2-way image classification set "images_augmented" from GitHub (Minyael/Gift-card-classification); label vocabulary: Steam, Xbox.

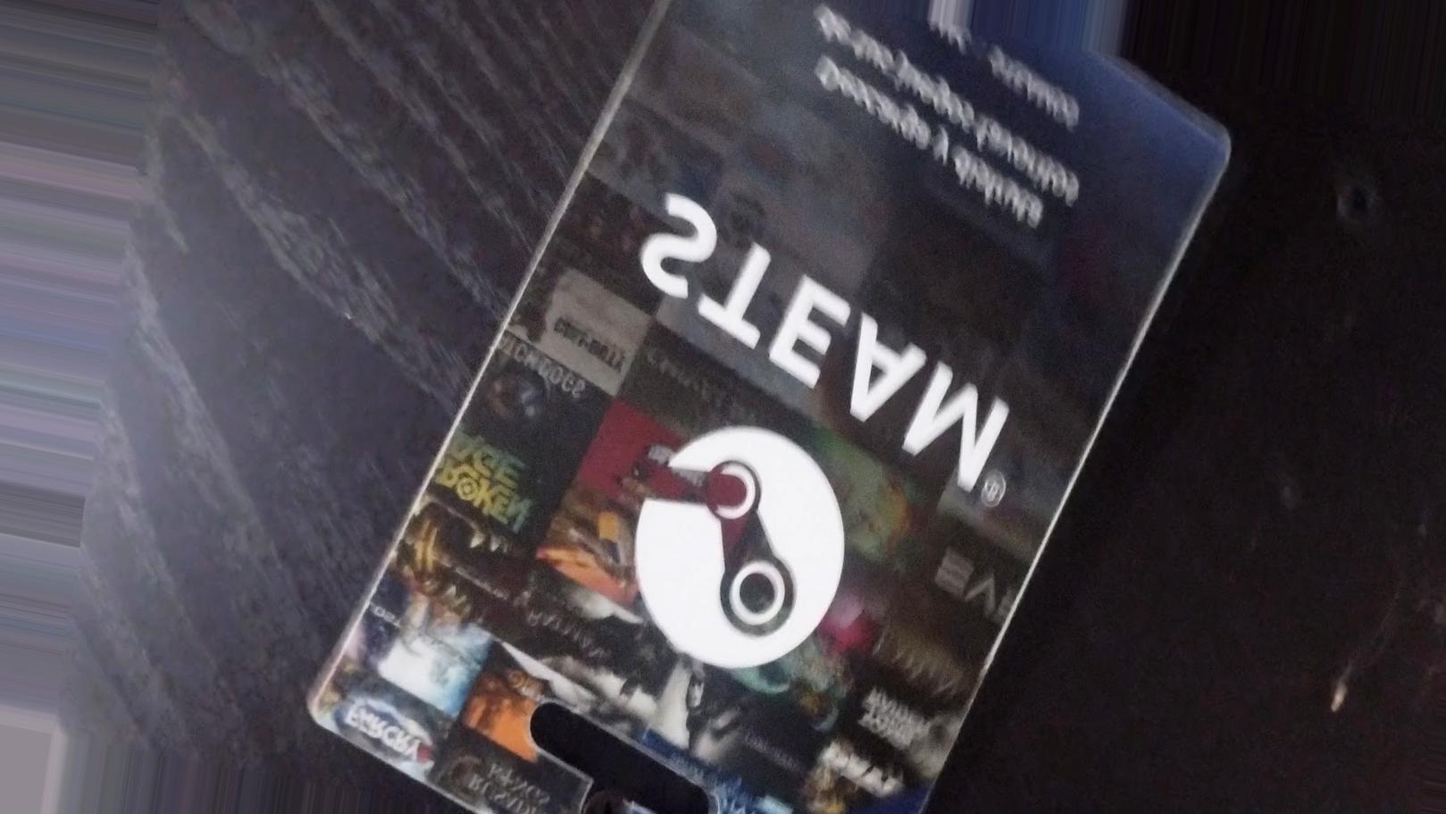
Label: Steam

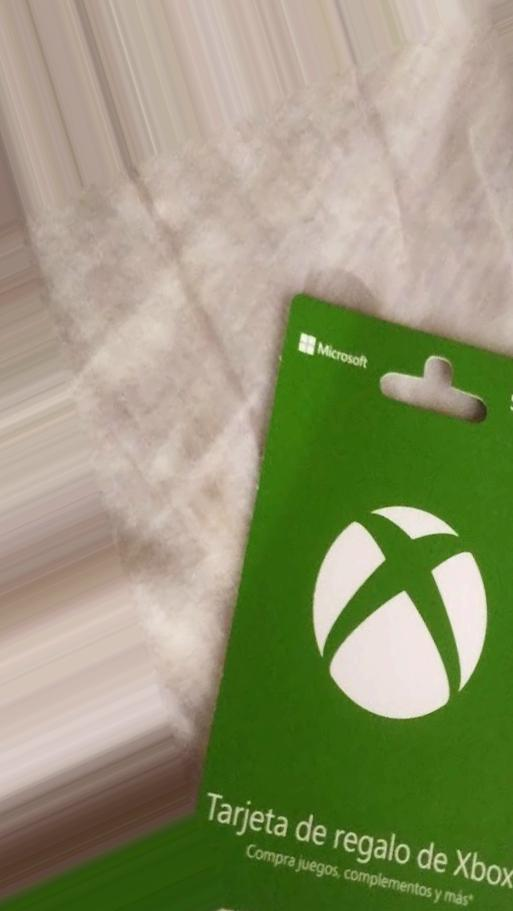
Label: Xbox

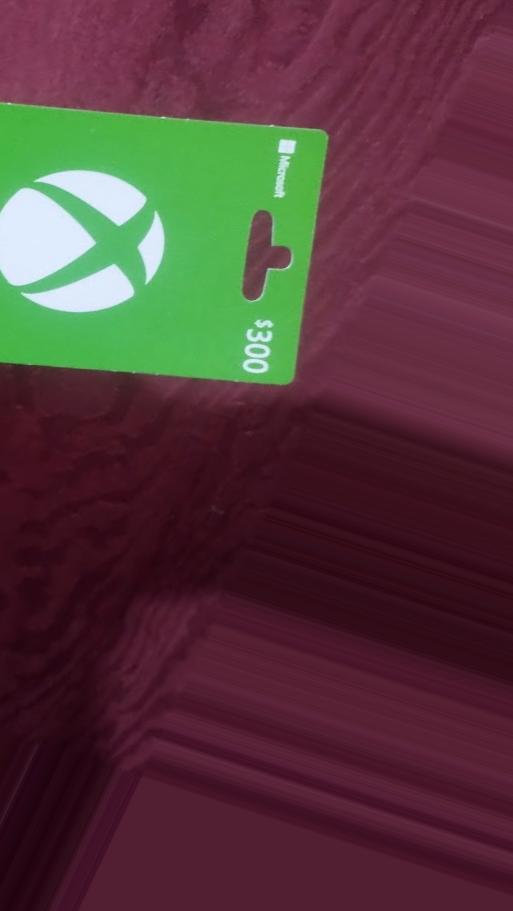
Label: Xbox

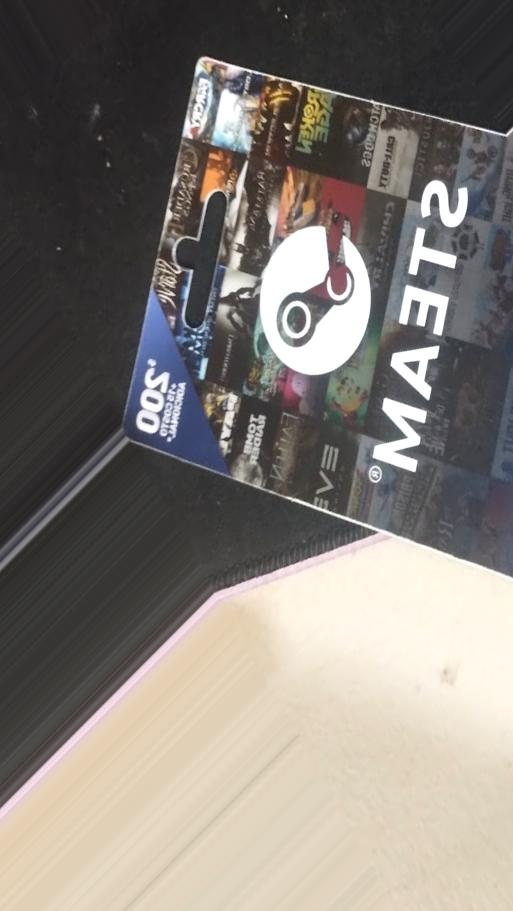
Label: Steam

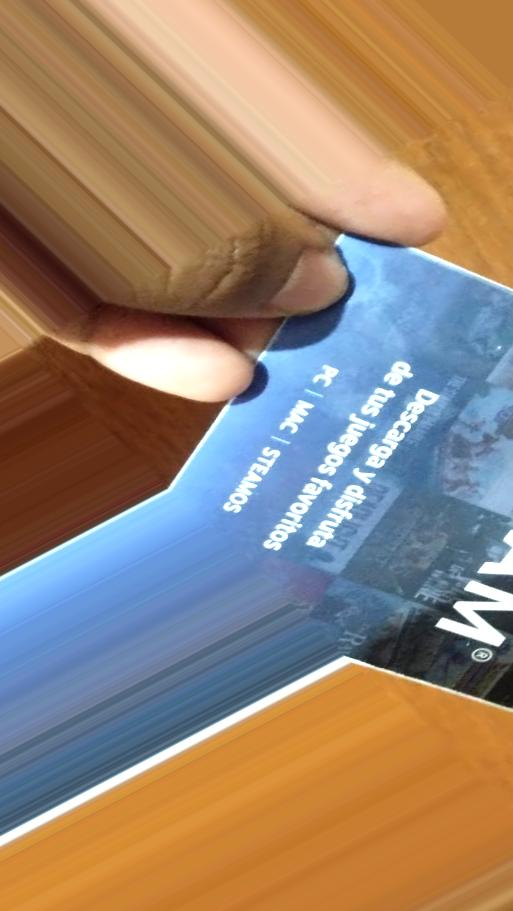
Label: Steam

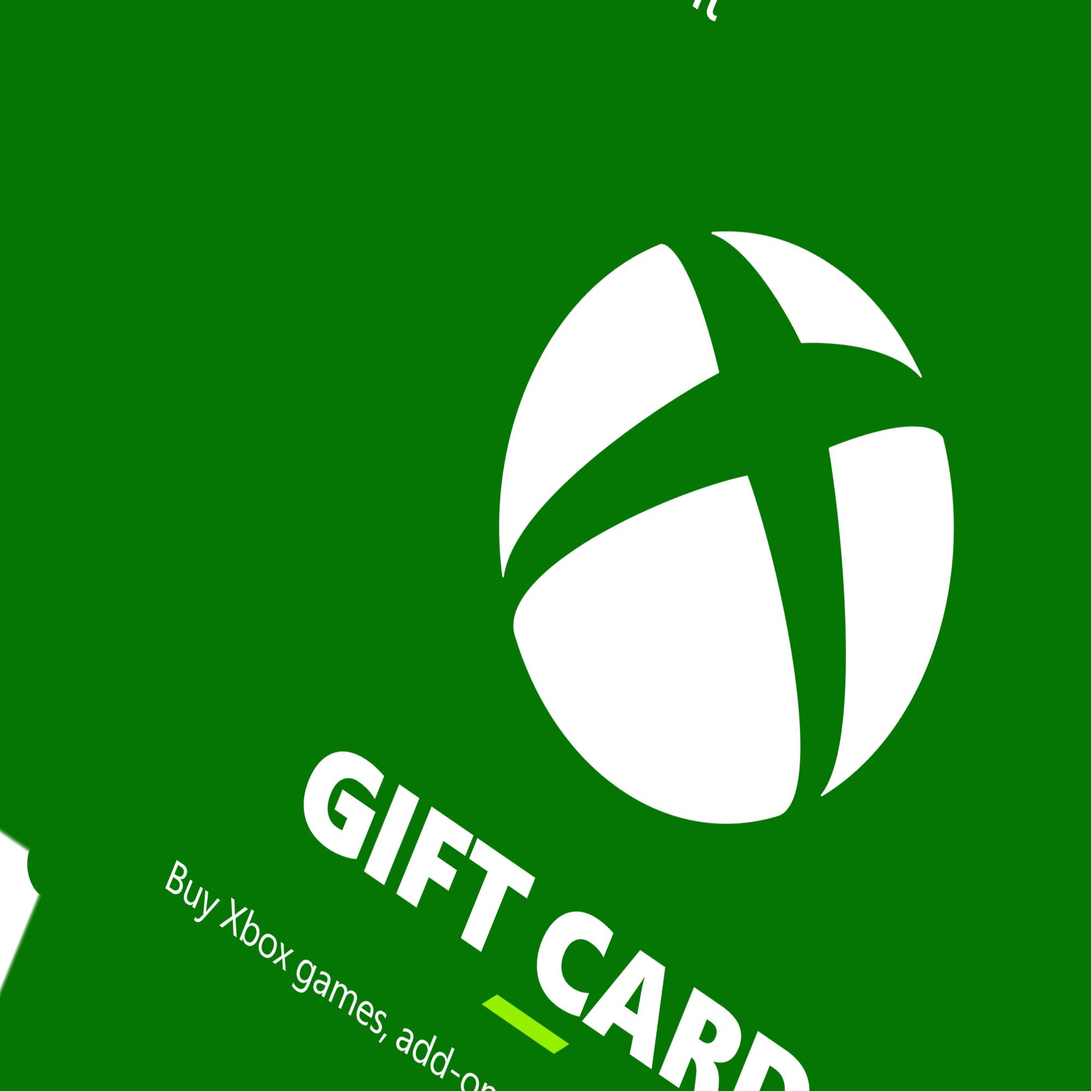
Label: Xbox
